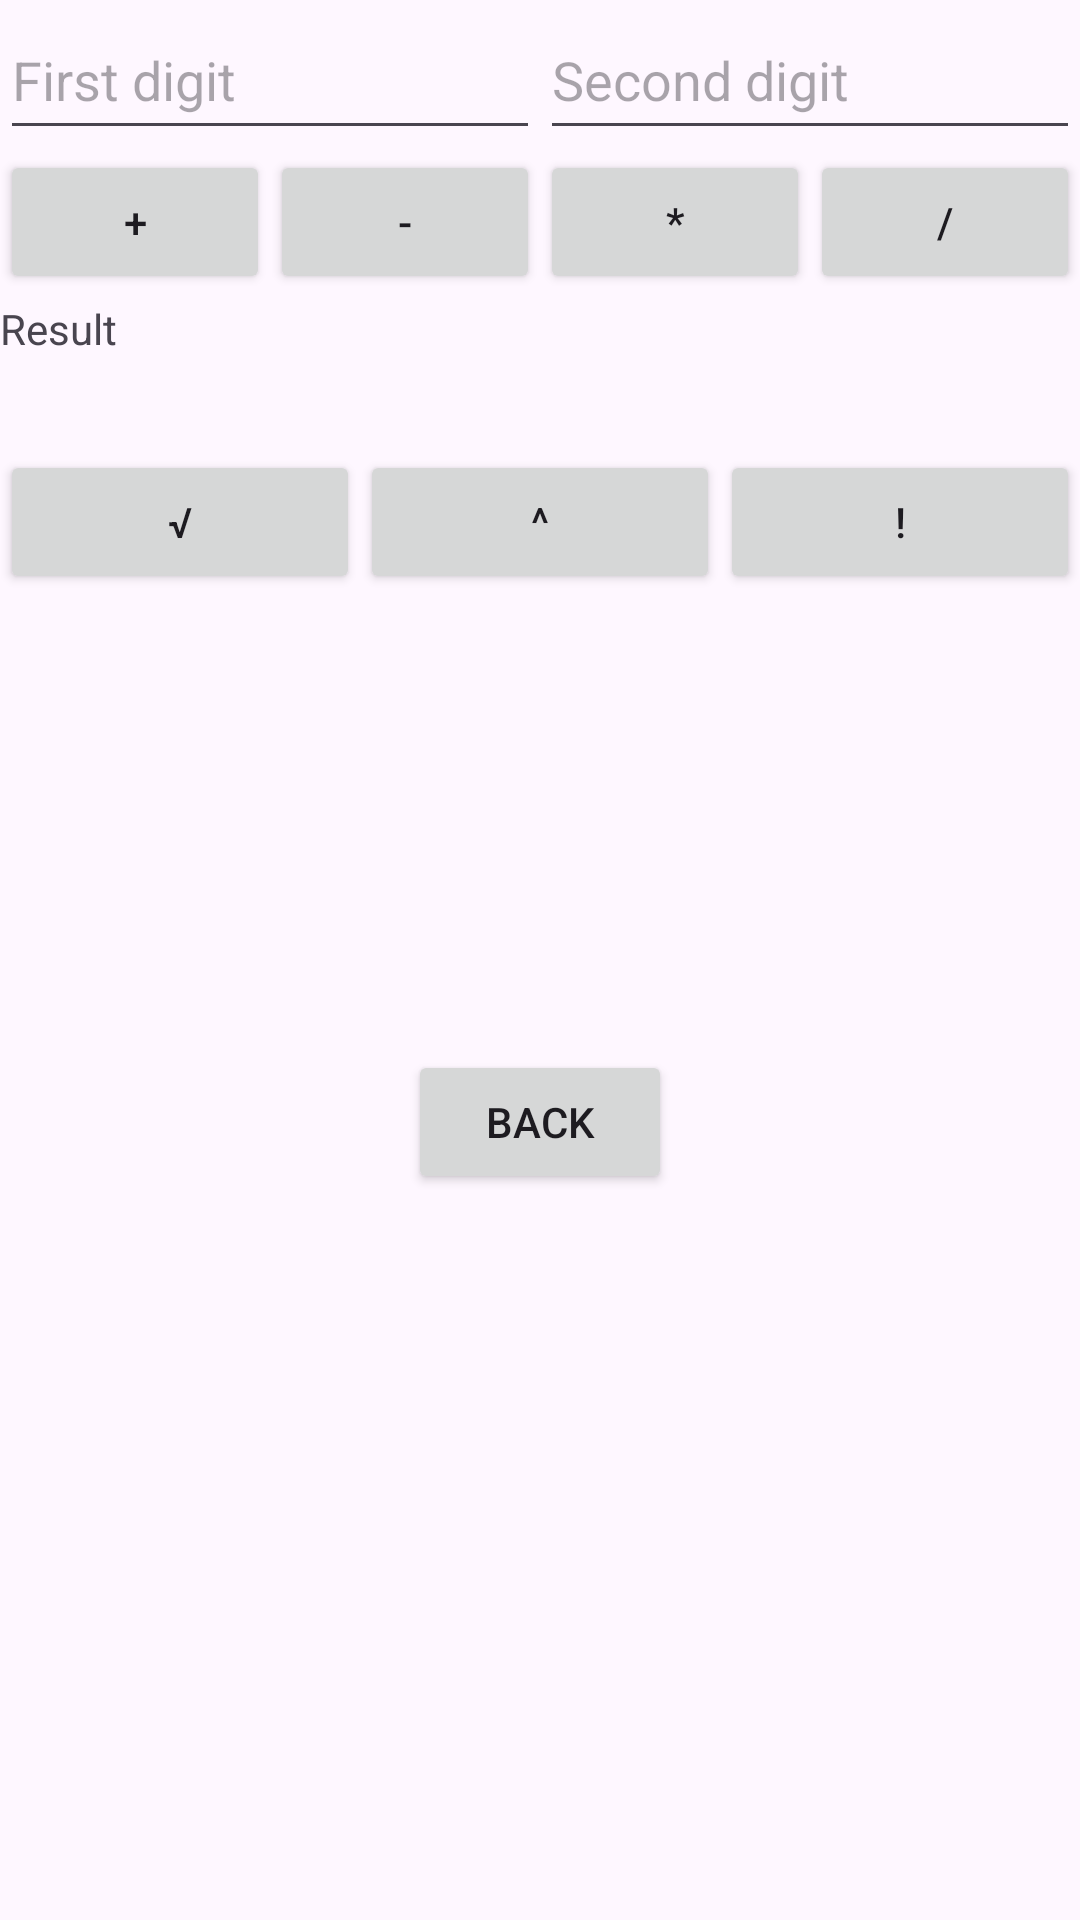

The Android layout XML behind this screen, and the referenced resources:
<!-- AndroidManifest.xml: application theme Theme.Kalkulator2 -->
<!-- res/layout/rozszerzony_kalkulator.xml -->
<?xml version="1.0" encoding="utf-8"?>
<androidx.constraintlayout.widget.ConstraintLayout xmlns:android="http://schemas.android.com/apk/res/android"
    xmlns:app="http://schemas.android.com/apk/res-auto"
    xmlns:tools="http://schemas.android.com/tools"
    android:id="@+id/main"
    android:layout_width="match_parent"
    android:layout_height="match_parent"
    tools:context=".Calc_Extended">

    <LinearLayout
        android:layout_width="match_parent"
        android:layout_height="match_parent"
        android:orientation="vertical"
        app:layout_constraintBottom_toBottomOf="parent">

        <LinearLayout
            android:layout_width="match_parent"
            android:layout_height="50dp"
            android:orientation="horizontal">

            <EditText
                android:id="@+id/num1"
                android:layout_width="match_parent"
                android:layout_height="match_parent"
                android:layout_weight="1"
                android:ems="10"
                android:hint="@string/num1"
                android:inputType="numberDecimal" />

            <EditText
                android:id="@+id/num2"
                android:layout_width="match_parent"
                android:layout_height="match_parent"
                android:layout_weight="1"
                android:ems="10"
                android:hint="@string/num2"
                android:inputType="numberDecimal" />
        </LinearLayout>

        <LinearLayout
            android:layout_width="match_parent"
            android:layout_height="50dp"
            android:orientation="horizontal">

            <Button
                android:id="@+id/plus"
                android:layout_width="wrap_content"
                android:layout_height="wrap_content"
                android:layout_weight="1"
                android:hint="@string/plus"
                android:text="@string/plus" />

            <Button
                android:id="@+id/minus"
                android:layout_width="wrap_content"
                android:layout_height="wrap_content"
                android:layout_weight="1"
                android:hint="@string/minus"
                android:text="@string/minus" />

            <Button
                android:id="@+id/multiply"
                android:layout_width="wrap_content"
                android:layout_height="wrap_content"
                android:layout_weight="1"
                android:hint="@string/multiply"
                android:text="@string/multiply" />

            <Button
                android:id="@+id/divide"
                android:layout_width="wrap_content"
                android:layout_height="wrap_content"
                android:layout_weight="1"
                android:hint="@string/divide"
                android:text="@string/divide" />
        </LinearLayout>

        <LinearLayout
            android:layout_width="match_parent"
            android:layout_height="50dp"
            android:orientation="vertical" >

            <TextView
                android:id="@+id/result"
                android:layout_width="match_parent"
                android:layout_height="wrap_content"
                android:hint="@string/result"
                android:text="@string/result" />
        </LinearLayout>

        <LinearLayout
            android:layout_width="match_parent"
            android:layout_height="50dp"
            android:orientation="horizontal">

            <Button
                android:id="@+id/sqrt"
                android:layout_width="wrap_content"
                android:layout_height="wrap_content"
                android:layout_weight="1"
                android:hint="@string/sqrt"
                android:text="@string/sqrt" />

            <Button
                android:id="@+id/pow"
                android:layout_width="wrap_content"
                android:layout_height="wrap_content"
                android:layout_weight="1"
                android:hint="@string/pow"
                android:text="@string/pow" />

            <Button
                android:id="@+id/silnia"
                android:layout_width="wrap_content"
                android:layout_height="wrap_content"
                android:layout_weight="1"
                android:hint="@string/silnia"
                android:text="@string/silnia" />
        </LinearLayout>

        <Button
            android:id="@+id/back"
            android:layout_width="wrap_content"
            android:layout_height="wrap_content"
            android:layout_gravity="center_horizontal"
            android:layout_marginTop="150dp"
            android:hint="@string/back"
            android:onClick="back"
            android:text="@string/back" />

    </LinearLayout>

</androidx.constraintlayout.widget.ConstraintLayout>
<!-- resources referenced by this layout -->
<resources>
  <string name="back">Back</string>
  <string name="divide">/</string>
  <string name="minus">-</string>
  <string name="multiply">*</string>
  <string name="num1">First digit</string>
  <string name="num2">Second  digit</string>
  <string name="plus">+</string>
  <string name="pow">^</string>
  <string name="result">Result</string>
  <string name="silnia">!</string>
  <string name="sqrt">√</string>
  <style name="Theme.Kalkulator2" parent="Base.Theme.Kalkulator2" />
  <style name="Base.Theme.Kalkulator2" parent="Theme.Material3.DayNight.NoActionBar">
          
          
      </style>
</resources>
